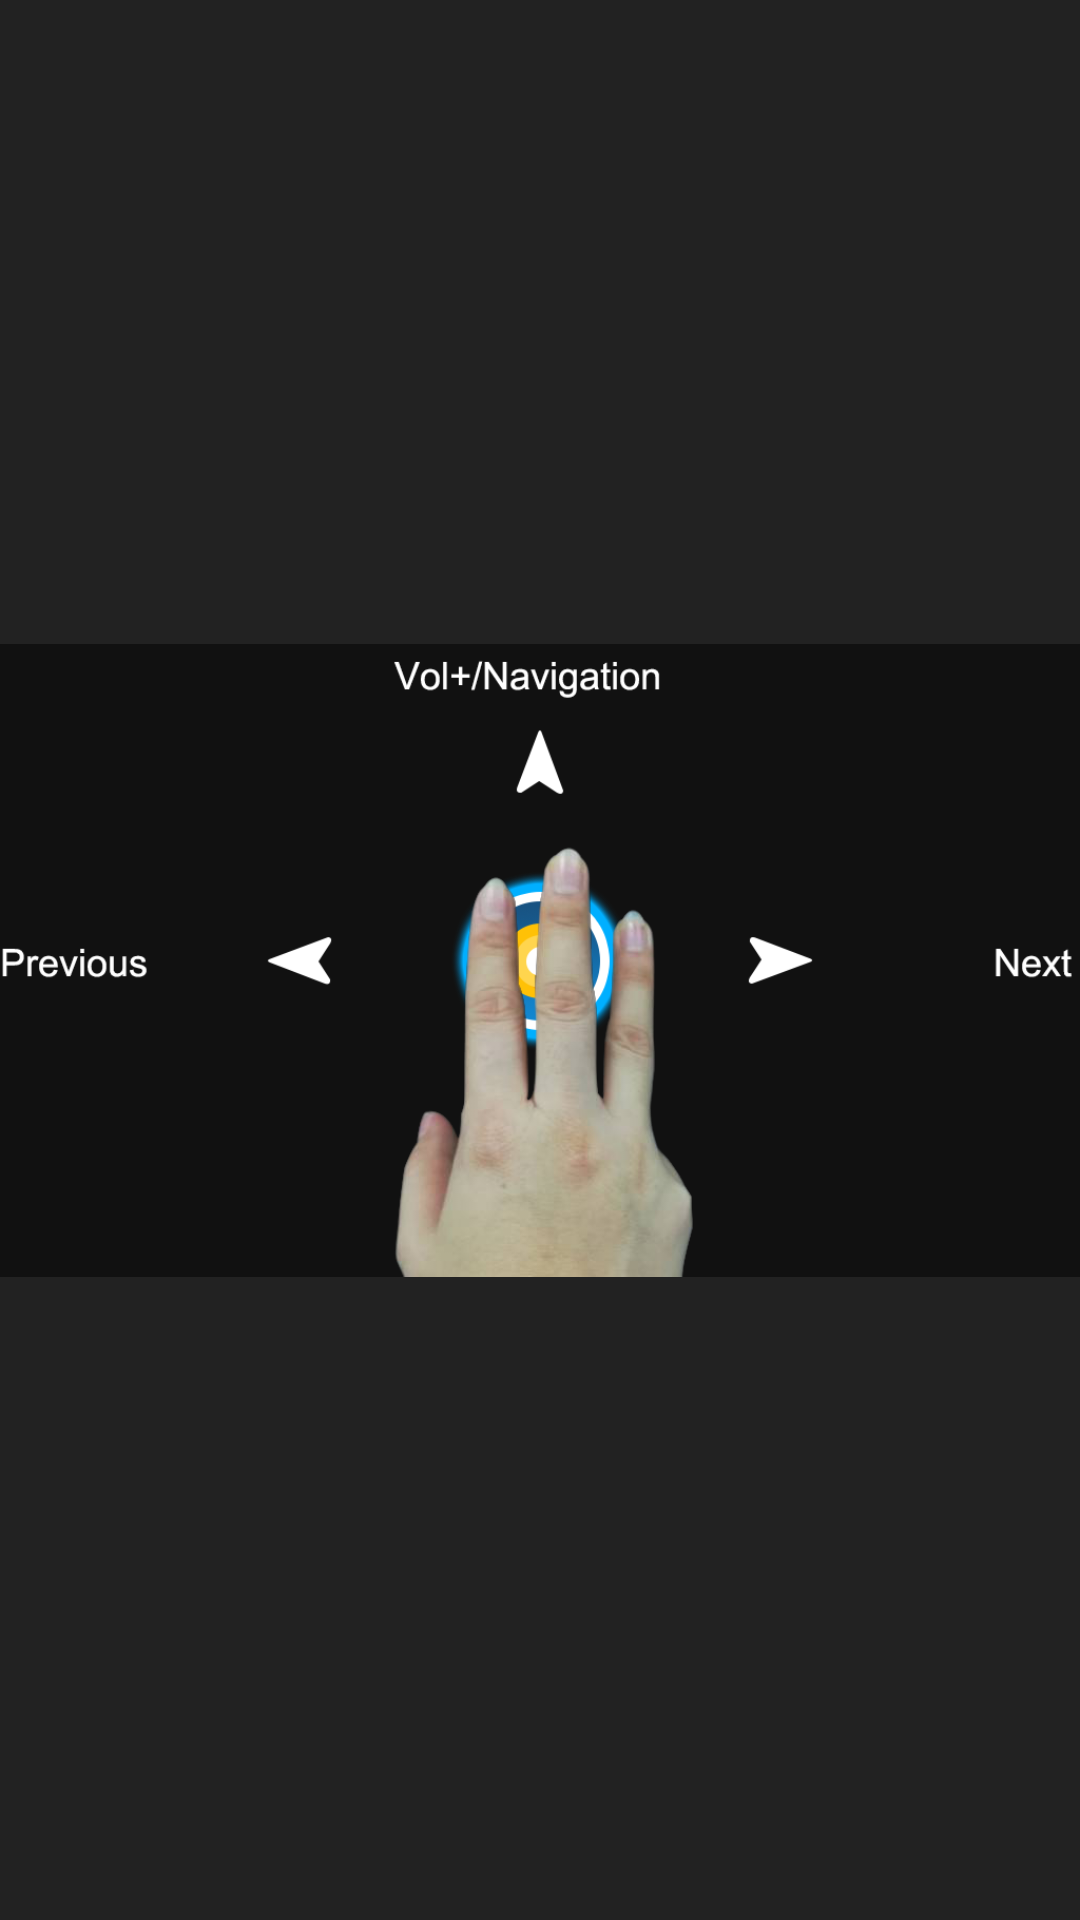

The Android layout XML behind this screen, and the referenced resources:
<!-- AndroidManifest.xml: application theme TranslucentTheme -->
<!-- res/layout/finger3_help.xml -->
<?xml version="1.0" encoding="utf-8"?>
<FrameLayout xmlns:android="http://schemas.android.com/apk/res/android"
    android:layout_width="fill_parent"
    android:layout_height="fill_parent"
    android:background="#dd000000"
     >

    <ImageView
        android:id="@+id/imageView"
        android:layout_width="fill_parent"
        android:layout_height="fill_parent"
        android:src="@drawable/finger3_help0"
        android:scaleType="centerInside"
        android:clickable="true" />

</FrameLayout>
<!-- resources referenced by this layout -->
<resources>
  <!-- drawable finger3_help0: png bitmap (drawable-hdpi, 120868 bytes) -->
  <style name="TranslucentTheme" parent="@android:style/Theme.DeviceDefault.Wallpaper.NoTitleBar">
  
          
          <item name="android:windowContentOverlay">@null</item>
          <item name="android:windowTranslucentStatus">true</item>
          <item name="android:windowTranslucentNavigation">true</item>
          
          
  
  
  
      </style>
</resources>
